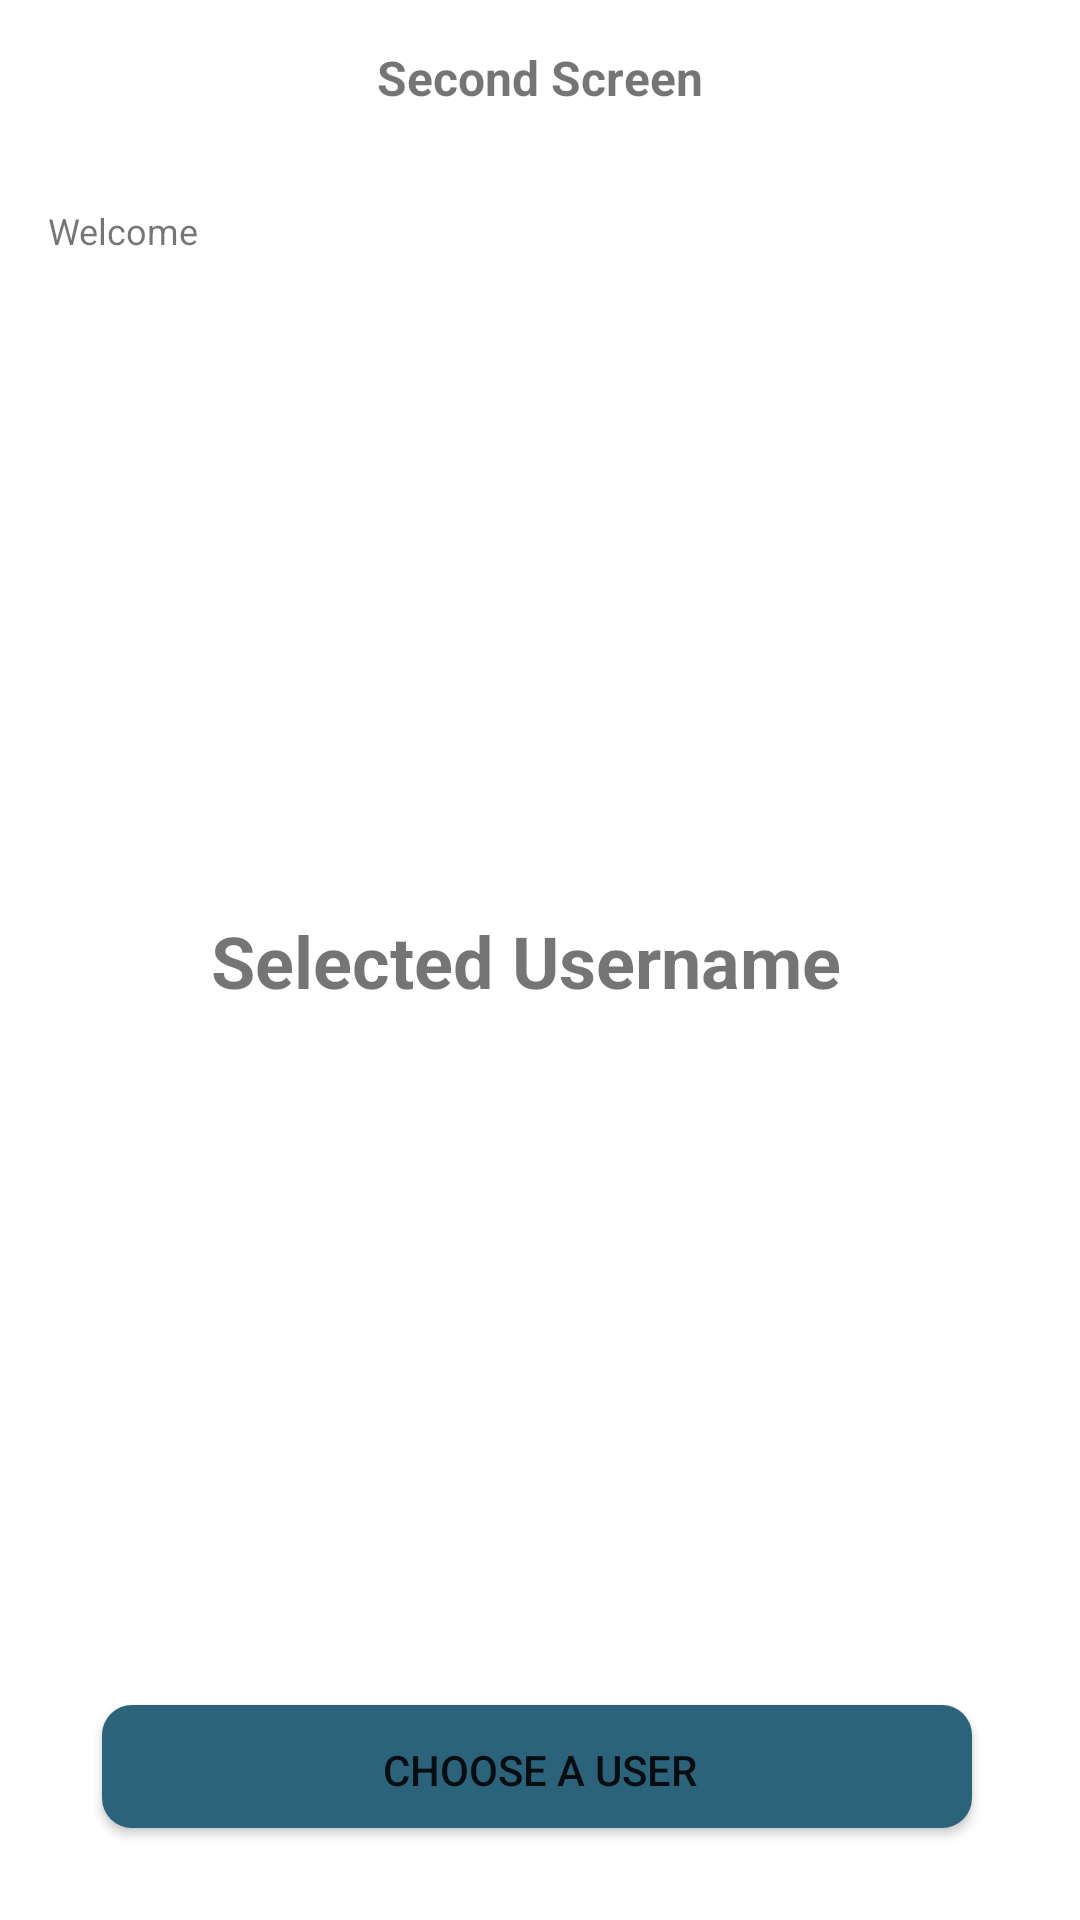

Here is an Android app screen rendered from its layout file. Give the layout XML and the strings, colors and styles it references.
<!-- AndroidManifest.xml: application theme Theme.CompTest -->
<!-- res/layout/activity_second_screen.xml -->
<?xml version="1.0" encoding="utf-8"?>
<androidx.constraintlayout.widget.ConstraintLayout xmlns:android="http://schemas.android.com/apk/res/android"
    xmlns:app="http://schemas.android.com/apk/res-auto"
    xmlns:tools="http://schemas.android.com/tools"
    android:layout_width="match_parent"
    android:layout_height="match_parent"
    tools:context=".SecondScreenActivity">

    <ImageView
        android:id="@+id/back_button"
        android:layout_width="20dp"
        android:layout_height="20dp"
        android:layout_marginStart="16dp"
        android:layout_marginTop="16dp"
        android:src="@drawable/ic_arrow_back"
        app:layout_constraintEnd_toStartOf="@+id/textView"
        app:layout_constraintHorizontal_bias="0.148"
        app:layout_constraintStart_toStartOf="parent"
        app:layout_constraintTop_toTopOf="parent" />

    <TextView
        android:id="@+id/screen_title"
        android:layout_width="wrap_content"
        android:layout_height="wrap_content"
        android:layout_marginTop="15dp"
        android:text="@string/second_screen"
        android:textSize="16dp"
        android:textStyle="bold"
        app:layout_constraintEnd_toEndOf="parent"
        app:layout_constraintStart_toStartOf="parent"
        app:layout_constraintTop_toTopOf="parent" />

    <TextView
        android:id="@+id/welcome"
        android:layout_width="wrap_content"
        android:layout_height="wrap_content"
        android:layout_marginTop="32dp"
        android:text="@string/welcome"
        android:textSize="12dp"
        android:textStyle="normal"
        app:layout_constraintEnd_toEndOf="parent"
        app:layout_constraintHorizontal_bias="0.052"
        app:layout_constraintStart_toStartOf="parent"
        app:layout_constraintTop_toBottomOf="@+id/screen_title" />

    <TextView
        android:id="@+id/name"
        android:layout_width="wrap_content"
        android:layout_height="wrap_content"
        android:layout_marginTop="8dp"
        tools:text="@string/name"
        android:textSize="16dp"
        android:textStyle="bold"
        app:layout_constraintEnd_toEndOf="parent"
        app:layout_constraintHorizontal_bias="0.055"
        app:layout_constraintStart_toStartOf="parent"
        app:layout_constraintTop_toBottomOf="@+id/welcome" />

    <TextView
        android:id="@+id/selected_name"
        android:layout_width="wrap_content"
        android:layout_height="wrap_content"
        android:textSize="24dp"
        android:textStyle="bold"
        android:text="@string/selected_username"
        app:layout_constraintBottom_toBottomOf="parent"
        app:layout_constraintEnd_toEndOf="parent"
        app:layout_constraintHorizontal_bias="0.468"
        app:layout_constraintStart_toStartOf="parent"
        app:layout_constraintTop_toTopOf="parent" />

    <Button
        android:id="@+id/button_choose"
        android:layout_width="match_parent"
        android:layout_height="47dp"
        android:layout_marginStart="32dp"
        android:layout_marginEnd="32dp"
        android:layout_marginBottom="24dp"
        android:background="@drawable/bg_button"
        android:text="@string/choose"
        app:layout_constraintBottom_toBottomOf="parent"
        app:layout_constraintEnd_toEndOf="parent"
        app:layout_constraintHorizontal_bias="1.0"
        app:layout_constraintStart_toStartOf="parent"
        app:layout_constraintTop_toBottomOf="@+id/selected_name"
        app:layout_constraintVertical_bias="0.989" />

</androidx.constraintlayout.widget.ConstraintLayout>
<!-- resources referenced by this layout -->
<resources>
  <!-- drawable bg_button (drawable) -->
  <?xml version="1.0" encoding="utf-8"?>
  <layer-list xmlns:android="http://schemas.android.com/apk/res/android">
  
      
      <item android:top="2dp" android:bottom="4dp" android:left="2dp" android:right="4dp">
          <shape android:shape="rectangle">
              <solid android:color="@color/navy" />
              <corners android:radius="10dp" />
          </shape>
      </item>
  </layer-list>
  <string name="choose">Choose a User</string>
  <string name="name">Name</string>
  <string name="second_screen">Second Screen</string>
  <string name="selected_username">Selected Username</string>
  <string name="welcome">Welcome</string>
  <style name="Theme.CompTest" parent="Theme.MaterialComponents.DayNight.DarkActionBar">
          
          <item name="colorPrimary">@color/navy</item>
          <item name="colorPrimaryVariant">@color/purple_700</item>
          <item name="colorOnPrimary">@color/white</item>
          
          <item name="colorSecondary">@color/teal_200</item>
          <item name="colorSecondaryVariant">@color/teal_700</item>
          <item name="colorOnSecondary">@color/black</item>
          
          <item name="android:statusBarColor" tools:targetApi="l">?attr/colorPrimaryVariant</item>
          
      </style>
  <color name="navy">#2B637B</color>
  <color name="purple_700">#FF3700B3</color>
  <color name="white">#FFFFFFFF</color>
  <color name="teal_200">#FF03DAC5</color>
  <color name="teal_700">#FF018786</color>
  <color name="black">#FF000000</color>
</resources>
